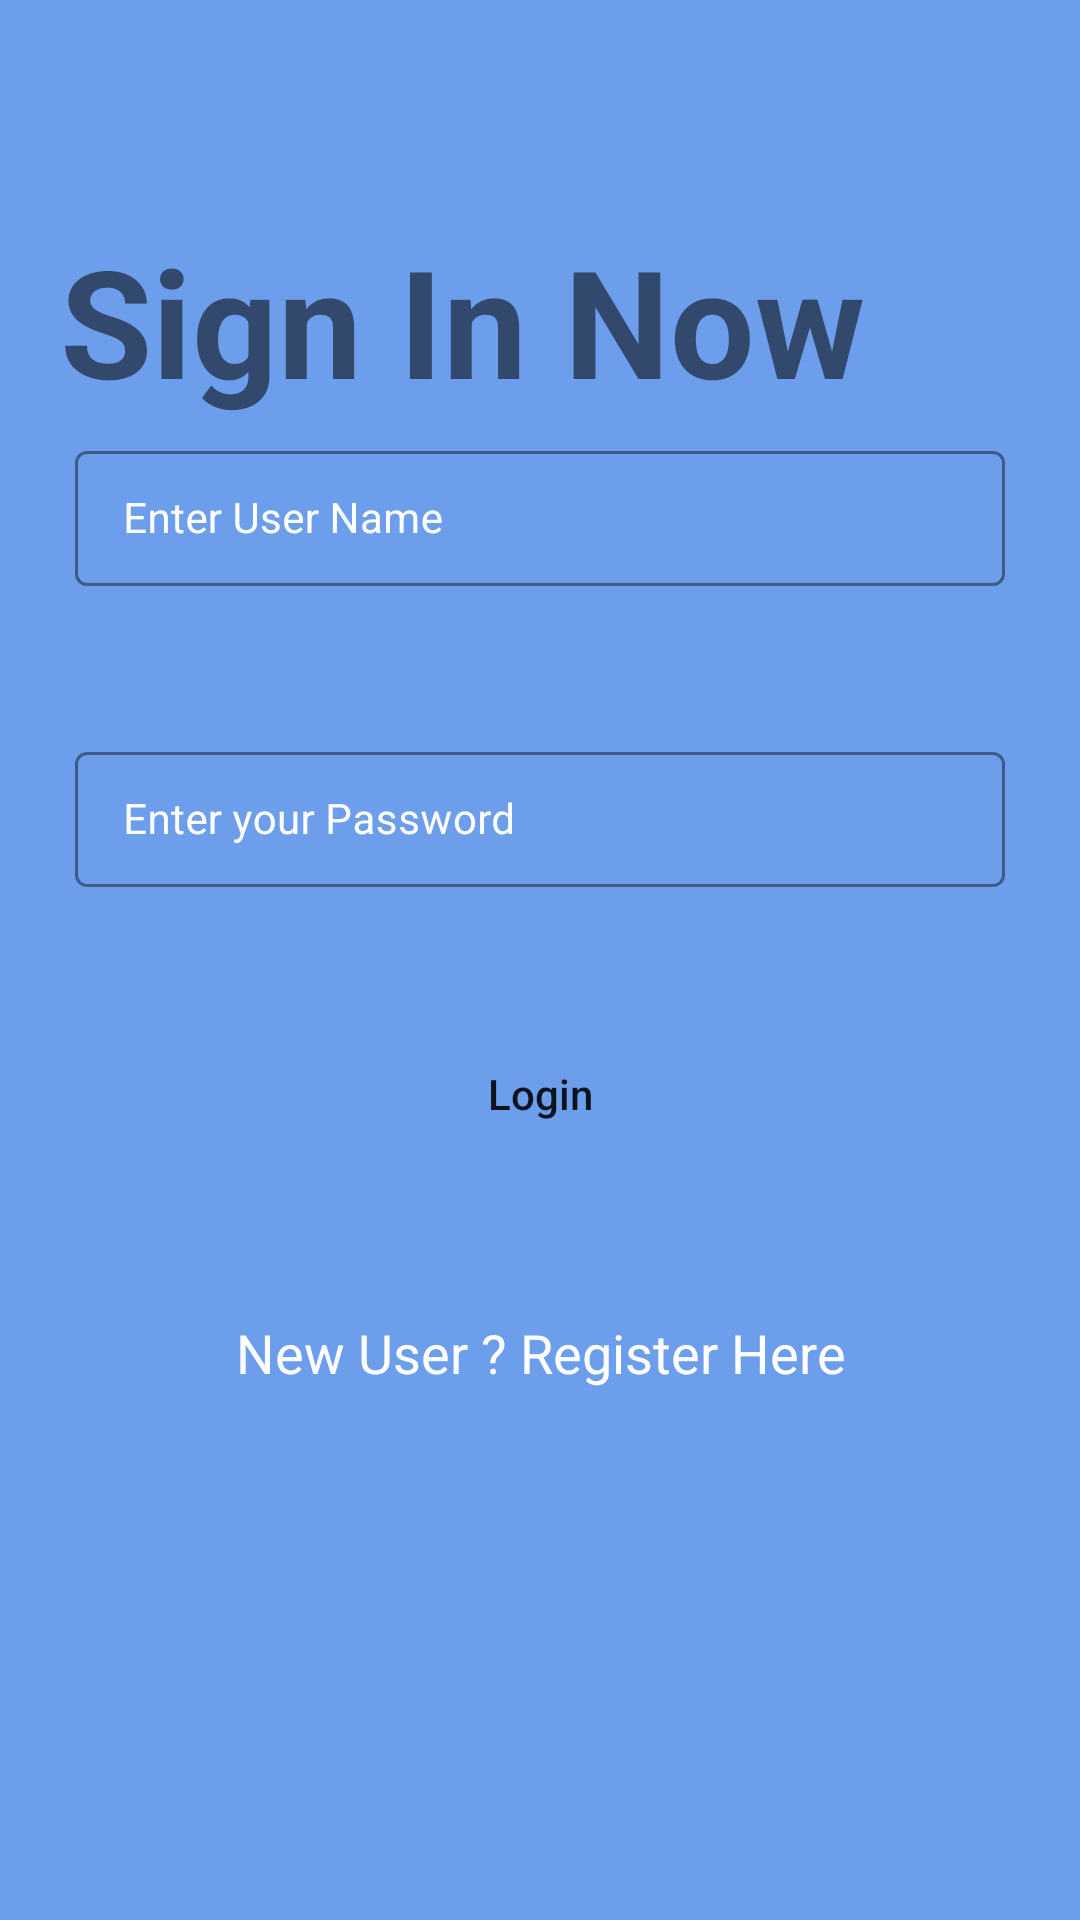

The Android layout XML behind this screen, and the referenced resources:
<!-- AndroidManifest.xml: application theme Theme.PestoPractical -->
<!-- res/layout/activity_login.xml -->
<?xml version="1.0" encoding="utf-8"?>
<androidx.constraintlayout.widget.ConstraintLayout xmlns:android="http://schemas.android.com/apk/res/android"
    xmlns:app="http://schemas.android.com/apk/res-auto"
    xmlns:tools="http://schemas.android.com/tools"
    android:id="@+id/main"
    android:layout_width="match_parent"
    android:layout_height="match_parent"
    android:background="@color/black_shade_1"
    tools:context=".ui.LoginActivity.LoginActivity">

    
    <TextView
        android:layout_width="match_parent"
        android:layout_height="wrap_content"
        android:text="Sign In Now"
        android:textSize="@dimen/dimen_50dp"
        android:textStyle="bold"
        android:layout_marginStart="20dp"
        app:layout_constraintBottom_toTopOf="@+id/idTILUserName"
        app:layout_constraintStart_toStartOf="parent"/>

    <com.google.android.material.textfield.TextInputLayout
        android:id="@+id/idTILUserName"
        style="@style/LoginTextInputLayoutStyle"
        android:layout_width="match_parent"
        android:layout_height="wrap_content"
        android:layout_marginStart="20dp"
        android:layout_marginTop="140dp"
        android:layout_marginEnd="20dp"
        android:hint="Enter User Name"
        android:padding="5dp"
        android:textColorHint="@color/white"
        app:hintTextColor="@color/white"
        app:layout_constraintTop_toTopOf="parent"
        app:layout_constraintBottom_toTopOf="@+id/idTILPassword">

        <com.google.android.material.textfield.TextInputEditText
            android:id="@+id/idEdtUserName"
            android:layout_width="match_parent"
            android:layout_height="match_parent"
            android:ems="10"
            android:importantForAutofill="no"
            android:inputType="textEmailAddress"
            android:textColor="@color/white"
            android:textColorHint="@color/white"
            android:textSize="14sp" />
    </com.google.android.material.textfield.TextInputLayout>

    
    <com.google.android.material.textfield.TextInputLayout
        android:id="@+id/idTILPassword"
        style="@style/LoginTextInputLayoutStyle"
        android:layout_width="match_parent"
        android:layout_height="wrap_content"
        android:layout_below="@id/idTILUserName"
        android:layout_marginStart="20dp"
        android:layout_marginTop="40dp"
        android:layout_marginEnd="20dp"
        android:hint="Enter your Password"
        android:padding="5dp"
        android:textColorHint="@color/white"
        app:hintTextColor="@color/white"
        app:layout_constraintTop_toBottomOf="@+id/idTILUserName"
        app:layout_constraintBottom_toTopOf="@+id/idBtnLogin">

        <com.google.android.material.textfield.TextInputEditText
            android:id="@+id/idEdtPassword"
            android:layout_width="match_parent"
            android:layout_height="match_parent"
            android:ems="10"
            android:importantForAutofill="no"
            android:inputType="textPassword"
            android:textColor="@color/white"
            android:textColorHint="@color/white"
            android:textSize="14sp" />
    </com.google.android.material.textfield.TextInputLayout>

    
    <Button
        android:id="@+id/idBtnLogin"
        android:layout_width="match_parent"
        android:layout_height="wrap_content"
        android:layout_below="@id/idTILPassword"
        android:layout_marginStart="25dp"
        android:layout_marginTop="40dp"
        android:layout_marginEnd="25dp"
        android:background="@drawable/button_back"
        android:text="Login"
        android:textAllCaps="false"
        app:layout_constraintTop_toBottomOf="@+id/idTILPassword"
        app:layout_constraintBottom_toTopOf="@+id/idTVNewUser"/>

    
    <TextView
        android:id="@+id/idTVNewUser"
        android:layout_width="match_parent"
        android:layout_height="wrap_content"
        android:layout_below="@id/idBtnLogin"
        android:layout_marginTop="40dp"
        android:gravity="center"
        android:padding="10dp"
        android:text="New User ? Register Here"
        android:textAlignment="center"
        android:textAllCaps="false"
        android:textColor="@color/white"
        android:textSize="18sp"
        app:layout_constraintTop_toBottomOf="@+id/idBtnLogin"
        />

    
    <ProgressBar
        android:id="@+id/idPBLoading"
        android:layout_width="wrap_content"
        android:layout_height="wrap_content"
        android:layout_below="@id/idTVNewUser"
        android:layout_centerHorizontal="true"
        android:layout_marginTop="10dp"
        android:indeterminate="true"
        android:indeterminateDrawable="@drawable/progress_back"
        android:visibility="gone"
        app:layout_constraintTop_toTopOf="parent"
        app:layout_constraintBottom_toBottomOf="@+id/idTVNewUser"
        app:layout_constraintLeft_toLeftOf="parent"
        app:layout_constraintRight_toRightOf="parent"/>
</androidx.constraintlayout.widget.ConstraintLayout>
<!-- resources referenced by this layout -->
<resources>
  <color name="black_shade_1">#6d9eeb</color>
  <color name="white">#FFFFFFFF</color>
  <dimen name="dimen_50dp">50dp</dimen>
  <style name="LoginTextInputLayoutStyle" parent="Widget.MaterialComponents.TextInputLayout.OutlinedBox.Dense">
          <item name="boxStrokeColor">#296D98</item>
          <item name="boxStrokeWidth">1dp</item>
      </style>
  <style name="Theme.PestoPractical" parent="Theme.MaterialComponents.DayNight.DarkActionBar">
          
          <item name="colorPrimary">@color/purple_500</item>
          <item name="colorPrimaryVariant">@color/purple_700</item>
          <item name="colorOnPrimary">@color/white</item>
          
          <item name="colorSecondary">@color/teal_200</item>
          <item name="colorSecondaryVariant">@color/teal_700</item>
          <item name="colorOnSecondary">@color/black</item>
          
          <item name="android:statusBarColor">?attr/colorPrimaryVariant</item>
          
      </style>
  <color name="purple_500">#FF6200EE</color>
  <color name="purple_700">#FF3700B3</color>
  <color name="teal_200">#FF03DAC5</color>
  <color name="teal_700">#FF018786</color>
  <color name="black">#FF000000</color>
</resources>
